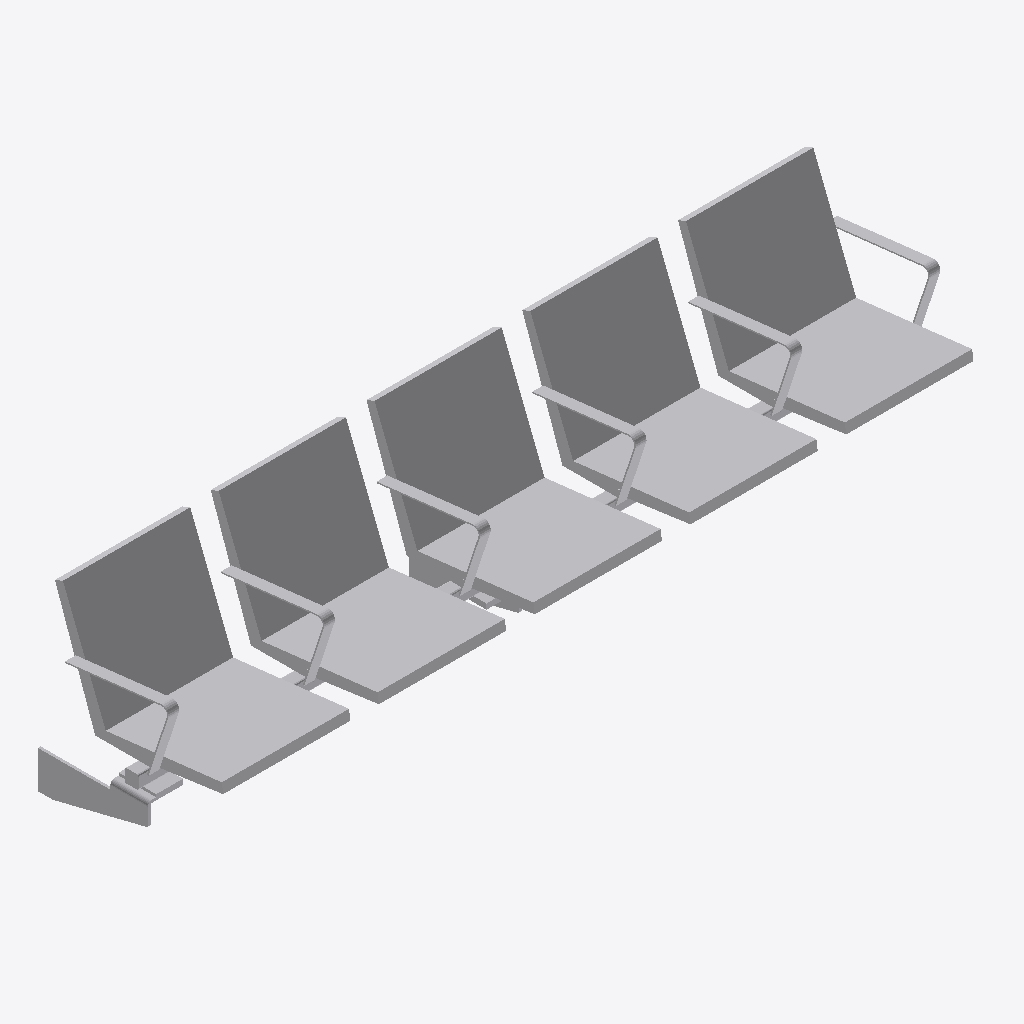
Isometric view of an IFC building model (IFC-SPF (STEP), schema IFC4, length unit metre), seen from the south-west, elements coloured by IFC class: 1 other element (light grey).
Extent 2.9 m × 0.6 m × 0.7 m (x, y, z). Storeys (1): Ebene 0 at 0.00 m. Elements (1): 1 IfcBuildingElementProxy.

HEADER;
FILE_DESCRIPTION(('ViewDefinition [CoordinationView_V2.0]','ExchangeRequirement []'),'2;1');
FILE_NAME('','2024-05-07T10:22:20',(''),(''),'ODA IFC SDK 22.6','22.1.1.516 - Exporter 22.1.1.516 - Default UI','');
FILE_SCHEMA(('IFC4'));
ENDSEC;
DATA;
#93=IFCPROJECT('3JkdSrIPPFBg8WI9Yiw3Uw',#20,'',$,$,'','',(#86),#83);
#105=IFCSITE('3JkdSrIPPFBg8WI9Yiw3Uu',#20,'Default',$,$,#104,$,$,.ELEMENT.,(42,24,53,508911),(-71,-15,-29,-58837),0.0,$,$);
#95=IFCBUILDING('3JkdSrIPPFBg8WI9Yiw3Ux',#20,'',$,$,#16,$,'',.ELEMENT.,$,$,#94);
#98=IFCBUILDINGSTOREY('3JkdSrIPPFBg8WI9XJ5yzH',#20,'Ebene 0',$,'Ebene:Ebene 1',#97,$,'Ebene 0',.ELEMENT.,0.0);
#1722=IFCBUILDINGELEMENTPROXY('1i6pAm_OnA7es5OO9i1h8h',#20,'DB_Sitzbank_Sedeo_Drahtgitter_5er_wandhaengend:DB_Sitzbank_Sedeo_Drahtgitter_5er_wandhaengend:5134',$,'DB_Sitzbank_Sedeo_Drahtgitter_5er_wandhaengend:DB_Sitzbank_Sedeo_Drahtgitter_5er_wandhaengend',#1721,#1718,'5134',.NOTDEFINED.);
ENDSEC;
